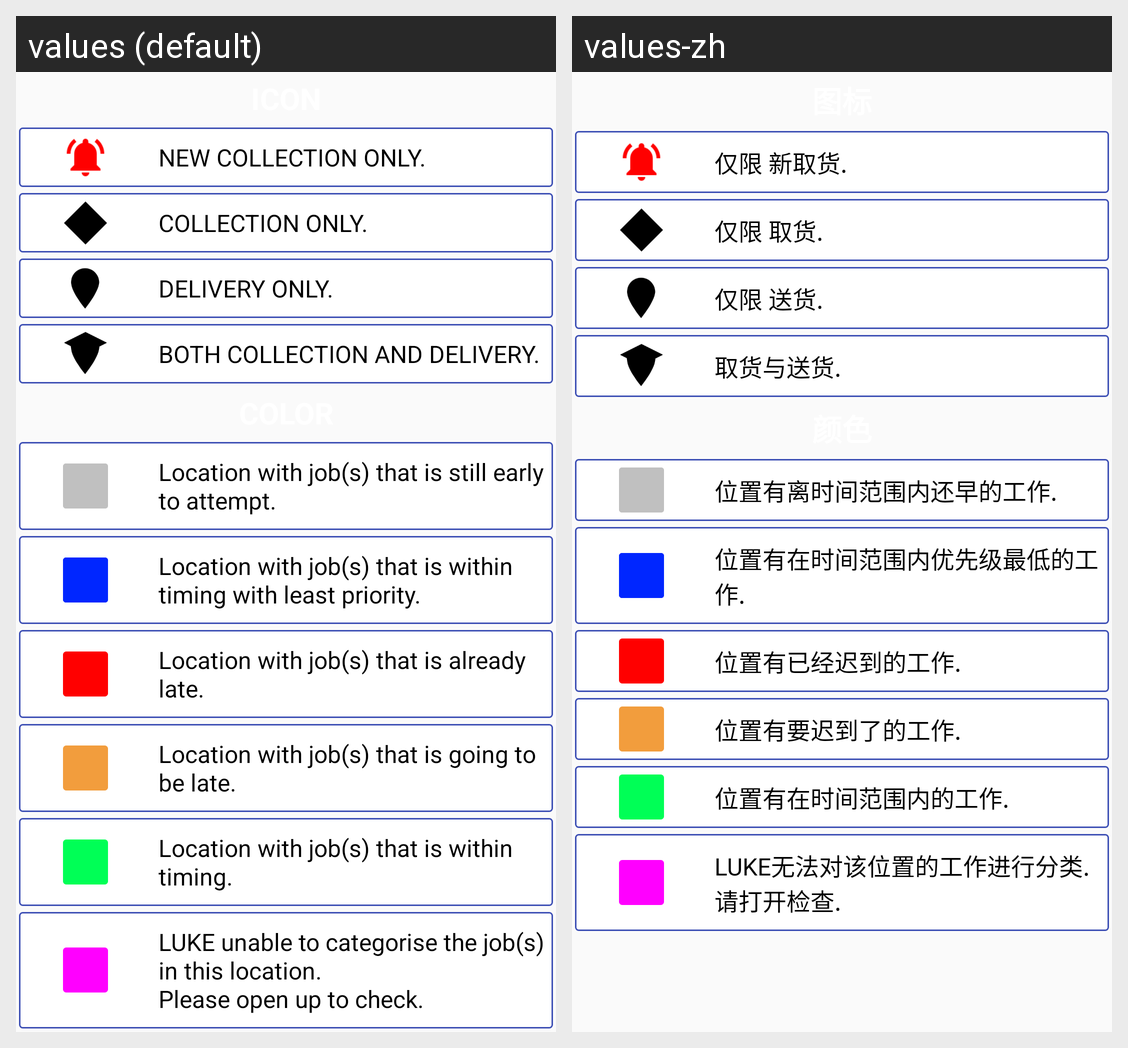

For this localized Android screen grid, give each drawn string resource with its value in every locale shown.
Android screen res/layout/fragment_bottom_sheet_map_legend_dialog.xml rendered under 2 locales, left to right: values (default), values-zh. Device: Nexus 5 (rendered at 1080×1920; each locale shown at half size, 540×960, under a caption strip naming it); theme AppTheme.
Strings drawn on this screen, with the default value and each locale's value (text and hints the layout hard-codes, and strings that could not be matched under every locale, appear in the picture but are not listed):

map_marker_icon_newpip
  values: NEW COLLECTION ONLY.
  values-zh: 仅限 新取货.

map_marker_icon_piponly
  values: COLLECTION ONLY.
  values-zh: 仅限 取货.

map_marker_icon_diponly
  values: DELIVERY ONLY.
  values-zh: 仅限 送货.

map_marker_icon_pipdip
  values: BOTH COLLECTION AND DELIVERY.
  values-zh: 取货与送货.

map_marker_gray_txt
  values: Location with job(s) that is still early to attempt.
  values-zh: 位置有离时间范围内还早的工作.

map_marker_blue_txt
  values: Location with job(s) that is within timing with least priority.
  values-zh: 位置有在时间范围内优先级最低的工作.

map_marker_red_txt
  values: Location with job(s) that is already late.
  values-zh: 位置有已经迟到的工作.

map_marker_orange_txt
  values: Location with job(s) that is going to be late.
  values-zh: 位置有要迟到了的工作.

map_marker_green_txt
  values: Location with job(s) that is within timing.
  values-zh: 位置有在时间范围内的工作.

map_marker_magenta_txt
  values: LUKE unable to categorise the job(s) in this location.
      Please open up to check.
  values-zh: LUKE无法对该位置的工作进行分类.
      请打开检查.
